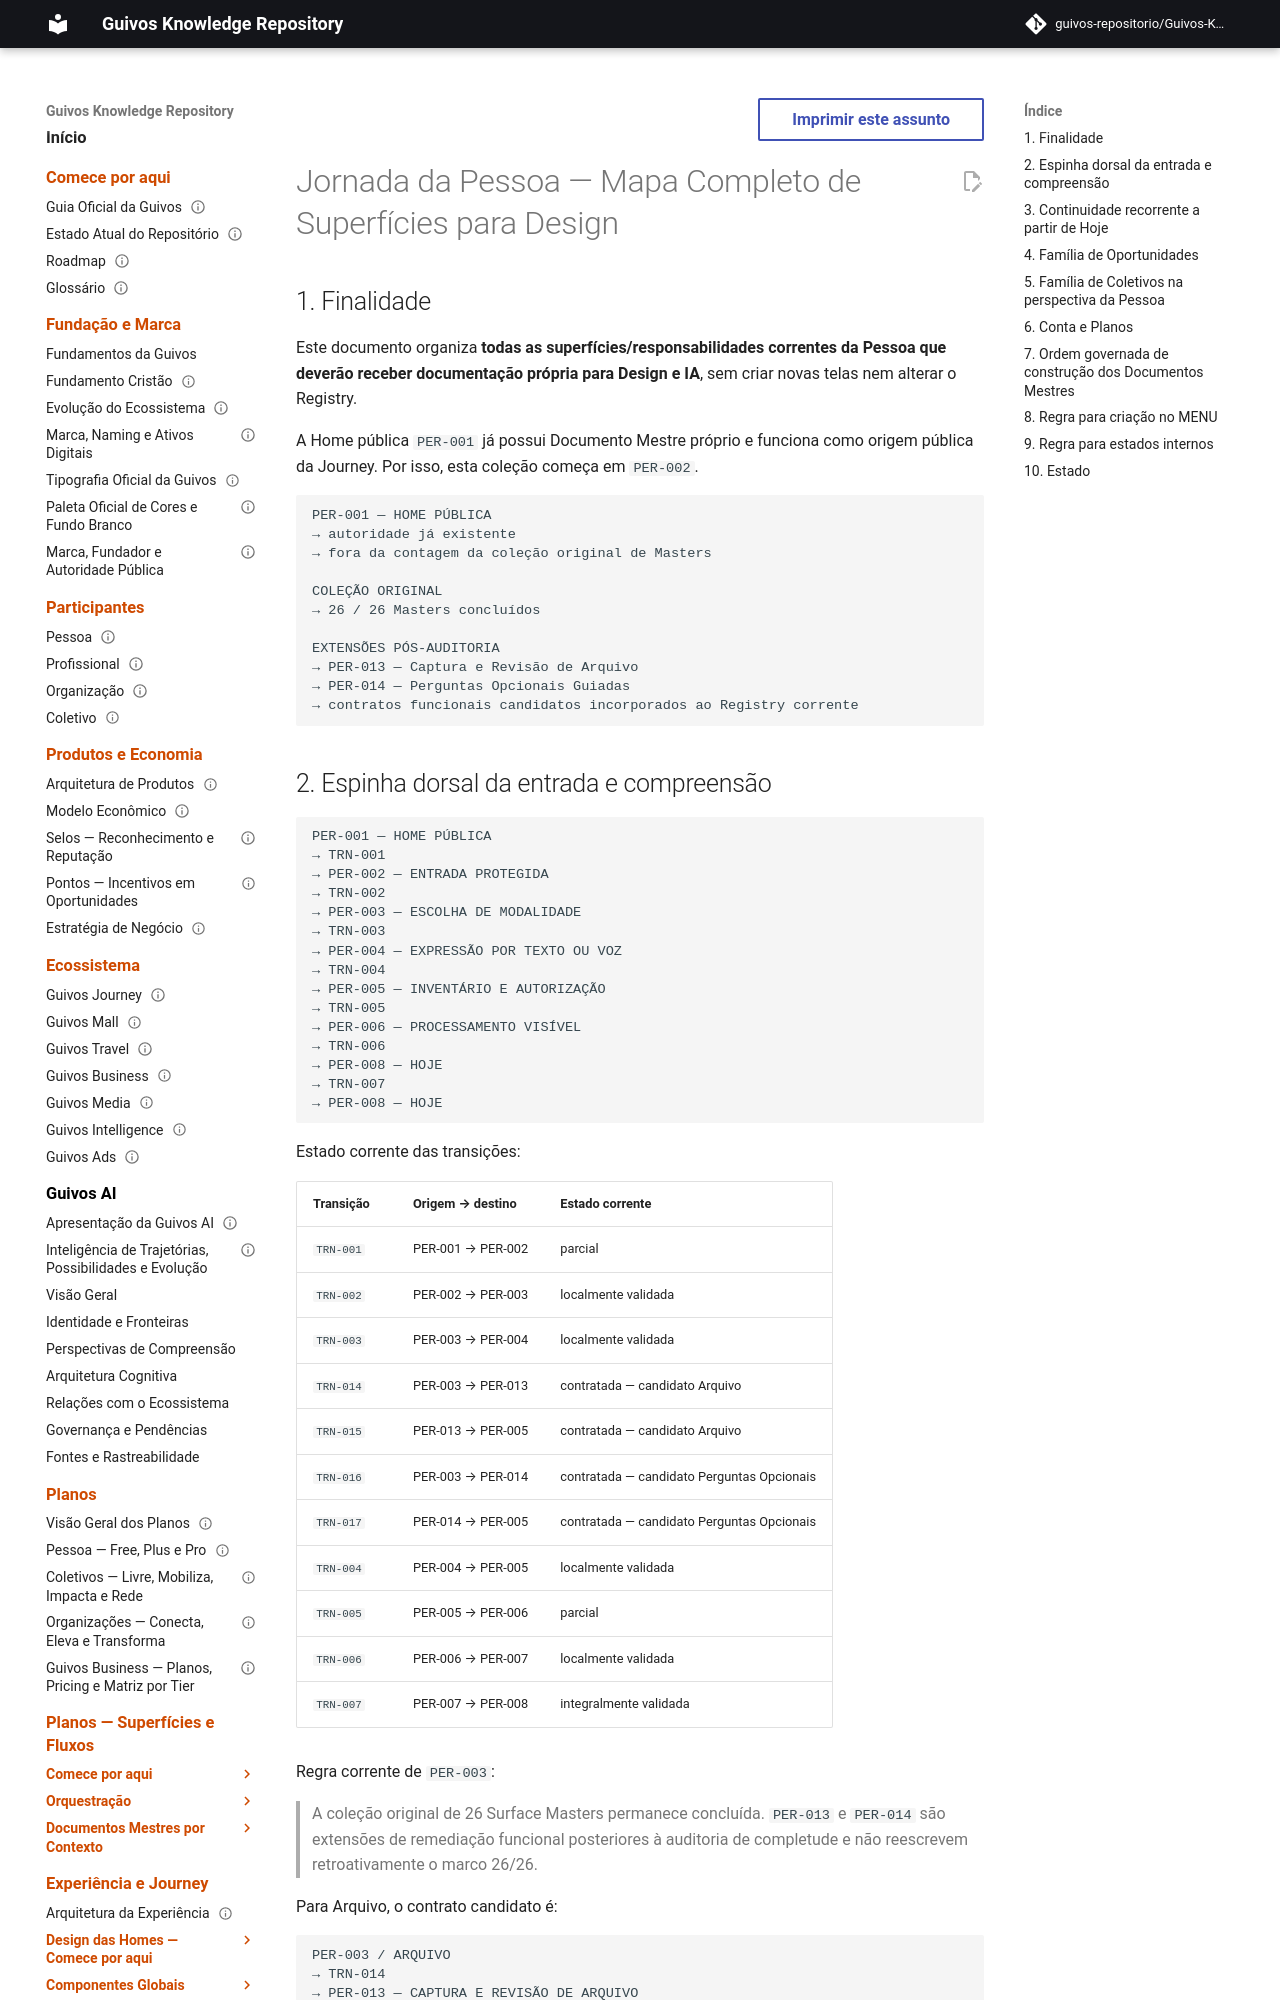

repository: guivos-repositorio/Guivos-Knowledge-Repository · page: experience-architecture/person-journey/flow-map/index.html · generator: mkdocs

---
id: GKR-UX-PERSON-JOURNEY-FLOW-001
title: Jornada da Pessoa — Mapa Completo de Superfícies para Design
status: active
version: 0.1.23
owner: Arquitetura da Experiência da Guivos
last_updated: 2026-10-03
normative: false
maturity: current_documentation_sequence
depends_on:
  - GKR-JOURNEY-PERSON-001
  - GKR-JOURNEY-SURFACE-REGISTRY-001
  - GKR-JOURNEY-SURFACE-DETAIL-PERSON-001
  - GKR-JOURNEY-TRANSITION-REGISTRY-001
related:
  - GKR-UX-PERSON-JOURNEY-READ-FIRST-001
  - GKR-UX-HOME-MASTER-001
---

# Jornada da Pessoa — Mapa Completo de Superfícies para Design

## 1. Finalidade

Este documento organiza **todas as superfícies/responsabilidades correntes da Pessoa que deverão receber documentação própria para Design e IA**, sem criar novas telas nem alterar o Registry.

A Home pública `PER-001` já possui Documento Mestre próprio e funciona como origem pública da Journey. Por isso, esta coleção começa em `PER-002`.

```text
PER-001 — HOME PÚBLICA
→ autoridade já existente
→ fora da contagem da coleção original de Masters

COLEÇÃO ORIGINAL
→ 26 / 26 Masters concluídos

EXTENSÕES PÓS-AUDITORIA
→ PER-013 — Captura e Revisão de Arquivo
→ PER-014 — Perguntas Opcionais Guiadas
→ contratos funcionais candidatos incorporados ao Registry corrente
```
